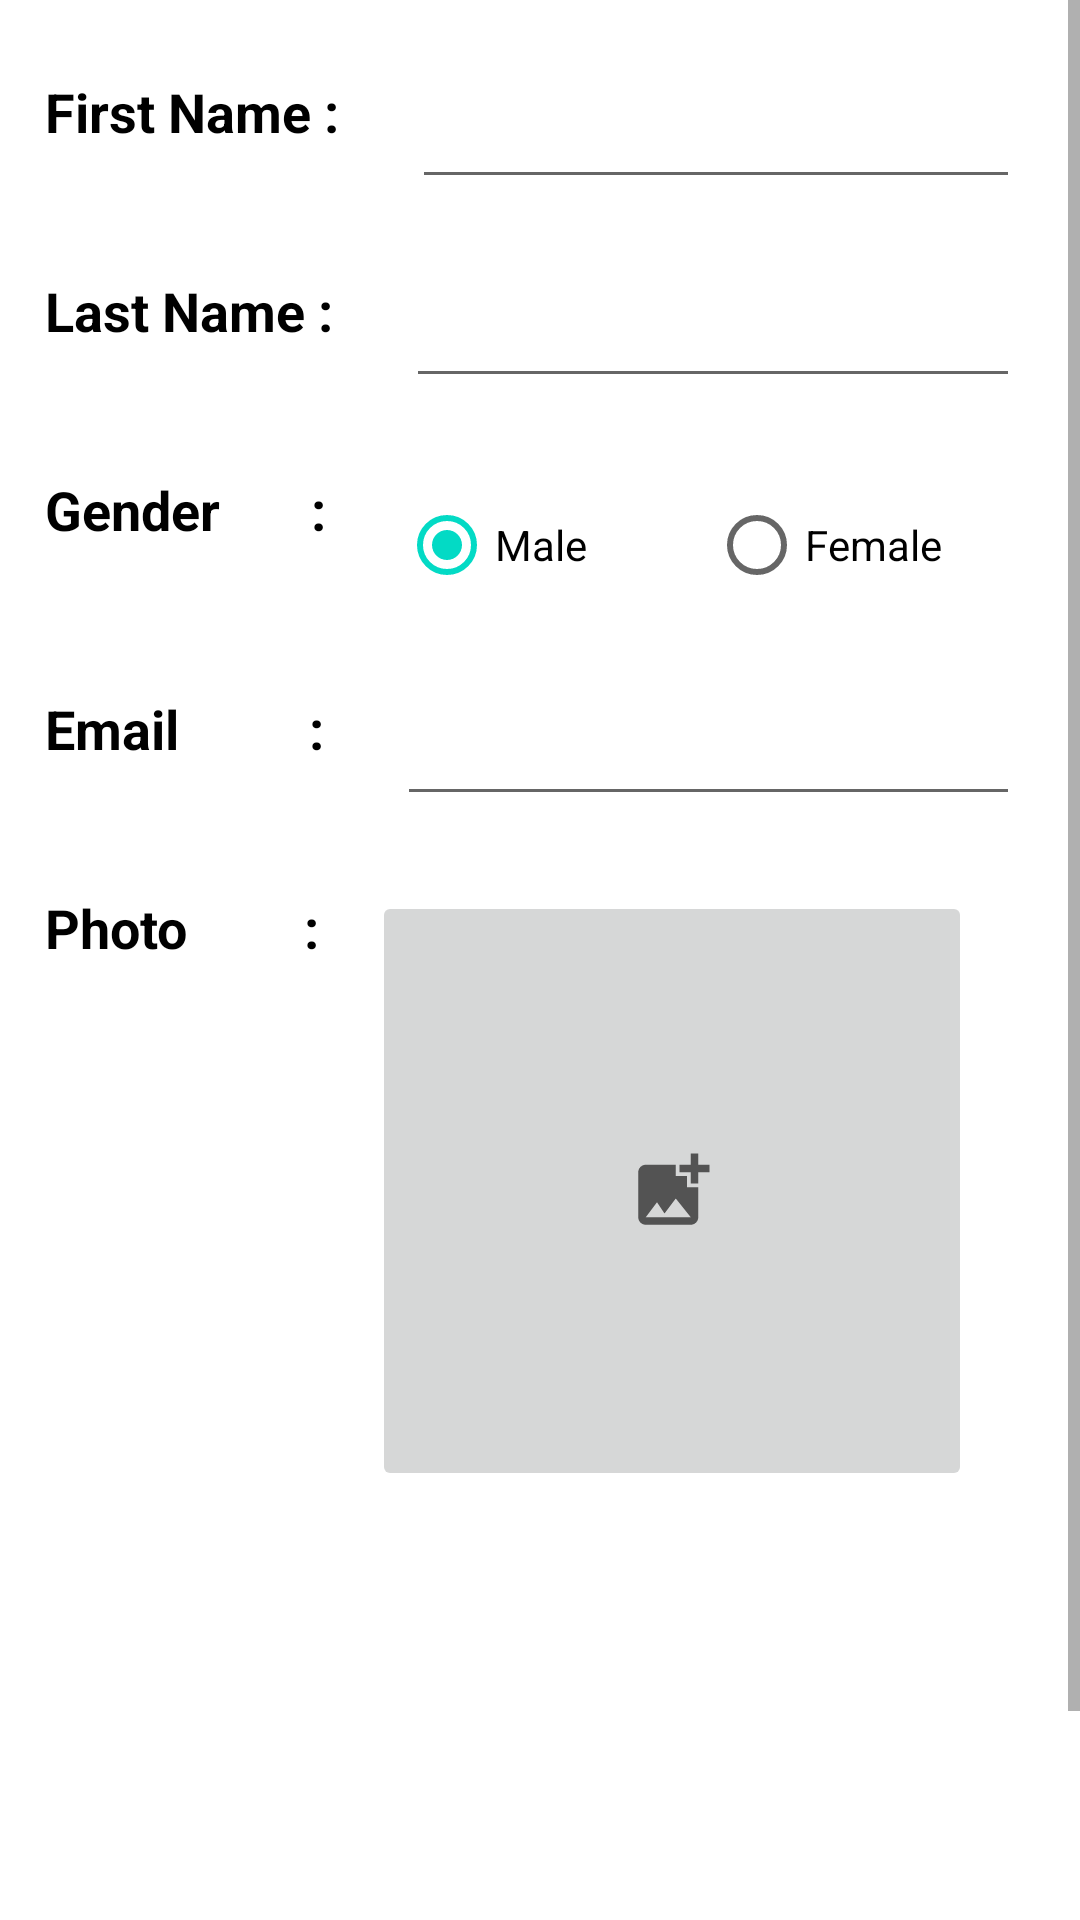

Write the Android layout XML for this screen, with the resource values it uses.
<!-- AndroidManifest.xml: application theme Theme.MuhRivaldoSetyoPJrAndroidDeveloper -->
<!-- res/layout/activity_add_agent.xml -->
<?xml version="1.0" encoding="utf-8"?>
<androidx.constraintlayout.widget.ConstraintLayout xmlns:android="http://schemas.android.com/apk/res/android"
    xmlns:app="http://schemas.android.com/apk/res-auto"
    xmlns:tools="http://schemas.android.com/tools"
    android:layout_width="match_parent"
    android:layout_height="match_parent"
    tools:context=".AddAgent">

    <ScrollView
        android:layout_width="match_parent"
        android:layout_height="wrap_content"
        app:layout_constraintBottom_toBottomOf="parent"
        app:layout_constraintEnd_toEndOf="parent"
        app:layout_constraintStart_toStartOf="parent"
        app:layout_constraintTop_toTopOf="parent">

        <LinearLayout
            android:layout_width="match_parent"
            android:layout_height="match_parent"
            android:orientation="vertical">

            <LinearLayout
                android:layout_width="match_parent"
                android:layout_height="wrap_content"
                android:layout_marginLeft="15dp"
                android:layout_marginTop="25dp"
                android:layout_marginRight="20dp"
                android:orientation="horizontal">

                <TextView
                    android:layout_width="wrap_content"
                    android:layout_height="match_parent"
                    android:text="First Name : "
                    android:textColor="@color/black"
                    android:textSize="18dp"
                    android:textStyle="bold" />

                <EditText
                    android:id="@+id/firsname"
                    android:layout_width="match_parent"
                    android:layout_height="wrap_content"
                    android:layout_marginLeft="20dp" />

            </LinearLayout>


            <LinearLayout
                android:layout_width="match_parent"
                android:layout_height="wrap_content"
                android:layout_marginLeft="15dp"
                android:layout_marginTop="25dp"
                android:layout_marginRight="20dp"
                android:orientation="horizontal">

                <TextView
                    android:layout_width="wrap_content"
                    android:layout_height="match_parent"
                    android:text="Last Name : "
                    android:textColor="@color/black"
                    android:textSize="18dp"
                    android:textStyle="bold" />

                <EditText
                    android:id="@+id/lastname"
                    android:layout_width="match_parent"
                    android:layout_height="wrap_content"
                    android:layout_marginLeft="20dp" />
            </LinearLayout>

            <LinearLayout
                android:layout_width="match_parent"
                android:layout_height="wrap_content"
                android:layout_marginLeft="15dp"
                android:layout_marginTop="25dp"
                android:layout_marginRight="20dp"
                android:orientation="horizontal">

                <TextView
                    android:layout_width="wrap_content"
                    android:layout_height="match_parent"
                    android:text="Gender       : "
                    android:textColor="@color/black"
                    android:textSize="18dp"
                    android:textStyle="bold" />

                <RadioGroup
                    android:id="@+id/radioGrp"
                    android:layout_width="match_parent"
                    android:layout_height="wrap_content"
                    android:orientation="horizontal"
                    android:paddingLeft="20dp">

                    <RadioButton
                        android:id="@+id/radioM"
                        android:layout_width="0dp"
                        android:layout_height="wrap_content"
                        android:layout_gravity="left"
                        android:layout_weight="1"
                        android:checked="true"
                        android:text="Male"
                        android:textSize="14dp" />

                    <RadioButton
                        android:id="@+id/radioF"
                        android:layout_width="0dp"
                        android:layout_height="wrap_content"
                        android:layout_gravity="right"
                        android:layout_weight="1"
                        android:checked="false"
                        android:text="Female"
                        android:textSize="14dp" />
                </RadioGroup>
            </LinearLayout>

            <LinearLayout
                android:layout_width="match_parent"
                android:layout_height="wrap_content"
                android:layout_marginLeft="15dp"
                android:layout_marginTop="25dp"
                android:layout_marginRight="20dp"
                android:orientation="horizontal">

                <TextView
                    android:layout_width="wrap_content"
                    android:layout_height="match_parent"
                    android:text="Email          : "
                    android:textColor="@color/black"
                    android:textSize="18dp"
                    android:textStyle="bold" />

                <EditText
                    android:id="@+id/email"
                    android:layout_width="match_parent"
                    android:layout_height="wrap_content"
                    android:layout_marginLeft="20dp" />
            </LinearLayout>

            <LinearLayout
                android:layout_width="match_parent"
                android:layout_height="wrap_content"
                android:layout_marginLeft="15dp"
                android:layout_marginTop="25dp"
                android:layout_marginRight="20dp"
                android:orientation="horizontal">

                <TextView
                    android:layout_width="wrap_content"
                    android:layout_height="match_parent"
                    android:text="Photo         :    "
                    android:textColor="@color/black"
                    android:textSize="18dp"
                    android:textStyle="bold" />

                <ImageButton
                    android:layout_width="200dp"
                    android:layout_height="200dp"
                    android:src="@drawable/ic_baseline_add_photo" />

            </LinearLayout>

            <RelativeLayout
                android:layout_width="match_parent"
                android:layout_height="221dp"
                android:layout_marginLeft="15dp"
                android:layout_marginRight="15dp"
                android:gravity="bottom"
                android:paddingBottom="25dp">

                <Button
                    android:id="@+id/saveAs"
                    android:layout_width="wrap_content"
                    android:layout_height="wrap_content"
                    android:layout_alignParentLeft="true"
                    android:text="save as draft" />

                <Button
                    android:layout_width="wrap_content"
                    android:layout_height="wrap_content"
                    android:layout_alignParentRight="true"
                    android:text="Submit" />
            </RelativeLayout>
        </LinearLayout>
    </ScrollView>
</androidx.constraintlayout.widget.ConstraintLayout>
<!-- resources referenced by this layout -->
<resources>
  <!-- drawable ic_baseline_add_photo (drawable) -->
  <vector android:height="30dp" android:tint="#535353"
      android:viewportHeight="24" android:viewportWidth="24"
      android:width="30dp" xmlns:android="http://schemas.android.com/apk/res/android">
      <path android:fillColor="@android:color/white" android:pathData="M19,7v2.99s-1.99,0.01 -2,0L17,7h-3s0.01,-1.99 0,-2h3L17,2h2v3h3v2h-3zM16,11L16,8h-3L13,5L5,5c-1.1,0 -2,0.9 -2,2v12c0,1.1 0.9,2 2,2h12c1.1,0 2,-0.9 2,-2v-8h-3zM5,19l3,-4 2,3 3,-4 4,5L5,19z"/>
  </vector>
  <style name="Theme.MuhRivaldoSetyoPJrAndroidDeveloper" parent="Theme.MaterialComponents.DayNight.DarkActionBar">
          
          <item name="colorPrimary">@color/purple_500</item>
          <item name="colorPrimaryVariant">@color/purple_700</item>
          <item name="colorOnPrimary">@color/white</item>
          
          <item name="colorSecondary">@color/teal_200</item>
          <item name="colorSecondaryVariant">@color/teal_700</item>
          <item name="colorOnSecondary">@color/black</item>
          
          <item name="android:statusBarColor" tools:targetApi="l">?attr/colorPrimaryVariant</item>
          
      </style>
  <!-- not gathered from this repository: default colours our renderer supplied (Android Studio template values) -->
  <color name="purple_500">#FF6200EE</color>
  <color name="purple_700">#FF3700B3</color>
  <color name="teal_200">#FF03DAC5</color>
  <color name="teal_700">#FF018786</color>
  <color name="black">#FF000000</color>
  <color name="white">#FFFFFFFF</color>
</resources>
